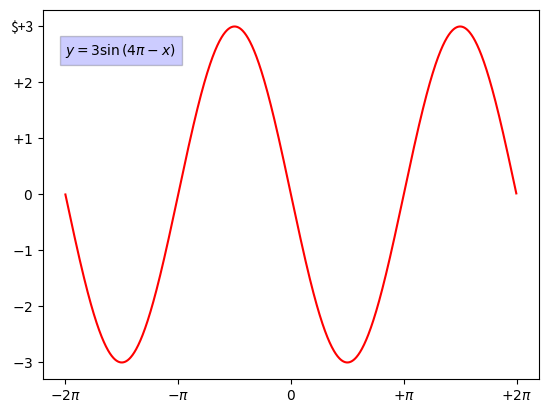

Write the Python code that produced this figure.
#!/usr/bin/env python
# coding: utf-8

# In[1]:


import matplotlib.pyplot as plt
import numpy as np


# In[2]:


x = np.arange(-2*np.pi, 2*np.pi, 0.01)
y = 3*np.sin(4*np.pi-x)


# In[3]:


plt.plot(x,y,color = "Red")
plt.xticks([-2*np.pi, -np.pi, 0, np.pi, 2*np.pi],
           [r'$-2\pi$', r'$-\pi$',r'$0$',r'$+\pi$',r'$+2\pi$'])
plt.yticks([-3,-2,-1,0,+1,+2,+3],
           [r'$-3$',r'$-2$',r'$-1$',r'$0$',r'$+1$',r'$+2$',r'$+3'])
plt.text(-2*np.pi,2.5,r'$y=3\sin \left( 4\pi -x\right)$',
        fontsize=10,bbox={'facecolor':'blue','alpha':0.2})
print("www.linkedin.com/onstarlan\nGraph of a Sinusoidal function")


# In[ ]:




